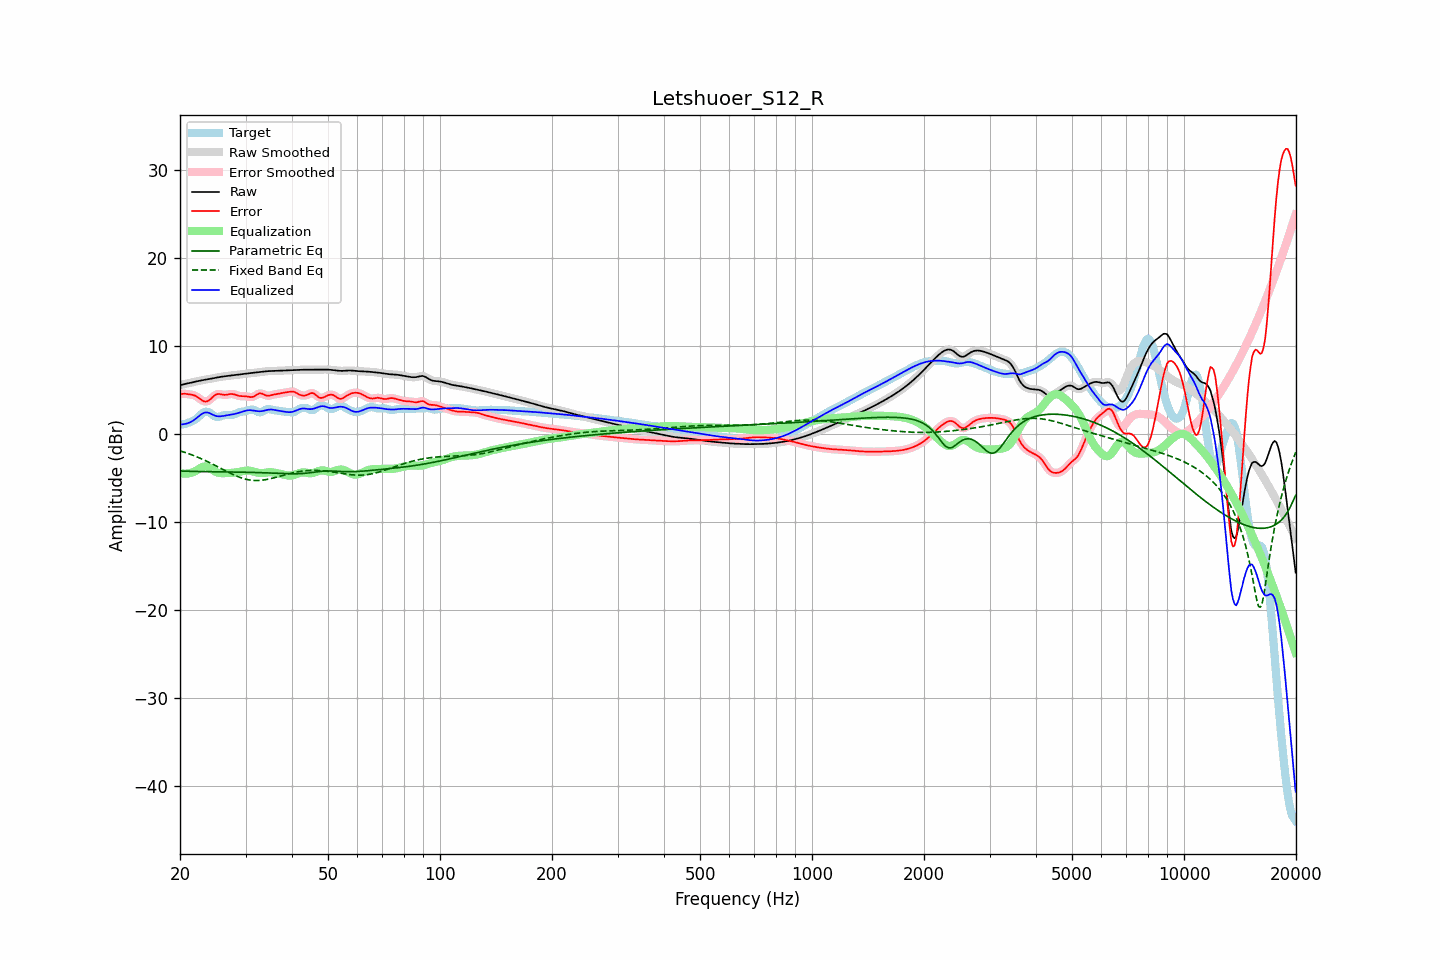

The table this chart was drawn from, first rows:
frequency, raw, error, smoothed, error_smoothed, equalization, parametric_eq, fixed_band_eq, equalized_raw, equalized_smoothed, target
20.00, 5.52, 4.50, 5.52, 4.50, -4.48, -4.25, -1.95, 1.04, 1.04, 1.02
20.20, 5.56, 4.52, 5.56, 4.52, -4.51, -4.25, -2.01, 1.05, 1.05, 1.05
20.40, 5.61, 4.53, 5.61, 4.53, -4.54, -4.26, -2.07, 1.07, 1.07, 1.08
20.61, 5.65, 4.54, 5.65, 4.53, -4.54, -4.26, -2.13, 1.10, 1.10, 1.10
20.81, 5.69, 4.52, 5.69, 4.52, -4.54, -4.27, -2.19, 1.15, 1.15, 1.17
21.02, 5.73, 4.49, 5.73, 4.50, -4.52, -4.27, -2.25, 1.21, 1.21, 1.23
21.23, 5.77, 4.47, 5.77, 4.47, -4.49, -4.28, -2.31, 1.28, 1.28, 1.30
21.44, 5.81, 4.44, 5.81, 4.44, -4.44, -4.28, -2.38, 1.36, 1.36, 1.36
21.66, 5.85, 4.40, 5.85, 4.40, -4.38, -4.29, -2.45, 1.47, 1.47, 1.45
21.87, 5.89, 4.35, 5.89, 4.34, -4.30, -4.29, -2.52, 1.59, 1.59, 1.54
22.09, 5.93, 4.26, 5.93, 4.25, -4.21, -4.29, -2.60, 1.73, 1.73, 1.68
22.31, 5.97, 4.14, 5.97, 4.14, -4.10, -4.30, -2.67, 1.88, 1.88, 1.83
22.54, 6.01, 4.01, 6.01, 4.01, -3.98, -4.30, -2.75, 2.03, 2.03, 2.00
22.76, 6.05, 3.88, 6.05, 3.87, -3.88, -4.30, -2.83, 2.17, 2.17, 2.17
22.99, 6.08, 3.75, 6.08, 3.76, -3.79, -4.31, -2.91, 2.29, 2.29, 2.33
23.22, 6.12, 3.68, 6.12, 3.68, -3.74, -4.31, -2.99, 2.38, 2.38, 2.44
23.45, 6.15, 3.65, 6.15, 3.65, -3.73, -4.31, -3.07, 2.42, 2.42, 2.50
23.69, 6.18, 3.69, 6.18, 3.69, -3.77, -4.32, -3.16, 2.41, 2.41, 2.49
23.92, 6.21, 3.78, 6.21, 3.79, -3.85, -4.32, -3.25, 2.36, 2.36, 2.43
24.16, 6.24, 3.93, 6.24, 3.93, -3.96, -4.32, -3.34, 2.29, 2.29, 2.32
24.40, 6.28, 4.10, 6.28, 4.10, -4.08, -4.33, -3.43, 2.19, 2.20, 2.18
24.65, 6.31, 4.27, 6.31, 4.26, -4.21, -4.33, -3.52, 2.11, 2.11, 2.04
24.89, 6.35, 4.41, 6.35, 4.40, -4.31, -4.33, -3.61, 2.04, 2.04, 1.94
25.14, 6.38, 4.48, 6.38, 4.48, -4.40, -4.33, -3.71, 1.99, 1.99, 1.90
25.39, 6.42, 4.52, 6.42, 4.51, -4.45, -4.34, -3.80, 1.97, 1.97, 1.90
25.65, 6.45, 4.49, 6.45, 4.50, -4.48, -4.34, -3.90, 1.97, 1.97, 1.96
25.91, 6.48, 4.46, 6.48, 4.46, -4.49, -4.34, -3.99, 1.99, 1.99, 2.02
26.16, 6.51, 4.42, 6.51, 4.43, -4.49, -4.34, -4.09, 2.02, 2.02, 2.09
26.43, 6.53, 4.41, 6.53, 4.42, -4.48, -4.35, -4.18, 2.05, 2.05, 2.12
26.69, 6.55, 4.43, 6.55, 4.43, -4.48, -4.35, -4.28, 2.08, 2.08, 2.12
26.96, 6.58, 4.46, 6.58, 4.46, -4.47, -4.35, -4.37, 2.10, 2.10, 2.11
27.23, 6.60, 4.50, 6.60, 4.50, -4.47, -4.35, -4.46, 2.13, 2.13, 2.10
27.50, 6.62, 4.51, 6.62, 4.51, -4.46, -4.36, -4.55, 2.16, 2.16, 2.11
27.77, 6.64, 4.50, 6.64, 4.49, -4.45, -4.36, -4.64, 2.20, 2.20, 2.15
28.05, 6.67, 4.45, 6.66, 4.45, -4.43, -4.36, -4.72, 2.24, 2.24, 2.21
28.33, 6.69, 4.39, 6.69, 4.39, -4.40, -4.36, -4.80, 2.29, 2.29, 2.30
28.62, 6.71, 4.33, 6.71, 4.33, -4.37, -4.37, -4.88, 2.34, 2.34, 2.38
28.90, 6.73, 4.29, 6.73, 4.29, -4.33, -4.37, -4.95, 2.40, 2.40, 2.44
29.19, 6.75, 4.27, 6.75, 4.27, -4.29, -4.37, -5.01, 2.46, 2.46, 2.48
29.48, 6.78, 4.27, 6.78, 4.27, -4.26, -4.38, -5.07, 2.52, 2.52, 2.51
29.78, 6.80, 4.26, 6.80, 4.26, -4.22, -4.38, -5.13, 2.57, 2.57, 2.54
30.08, 6.82, 4.25, 6.82, 4.25, -4.20, -4.38, -5.18, 2.62, 2.62, 2.57
30.38, 6.84, 4.22, 6.84, 4.21, -4.19, -4.39, -5.22, 2.66, 2.66, 2.62
30.68, 6.87, 4.18, 6.87, 4.18, -4.20, -4.39, -5.25, 2.67, 2.67, 2.69
30.99, 6.89, 4.16, 6.89, 4.16, -4.22, -4.40, -5.28, 2.67, 2.67, 2.74
31.30, 6.91, 4.17, 6.91, 4.18, -4.26, -4.40, -5.30, 2.65, 2.65, 2.74
31.61, 6.94, 4.24, 6.94, 4.24, -4.31, -4.41, -5.32, 2.62, 2.62, 2.70
31.93, 6.96, 4.34, 6.96, 4.35, -4.37, -4.41, -5.32, 2.59, 2.59, 2.61
32.24, 6.98, 4.46, 6.98, 4.46, -4.42, -4.42, -5.33, 2.56, 2.56, 2.52
32.57, 7.00, 4.56, 7.00, 4.55, -4.45, -4.42, -5.32, 2.55, 2.55, 2.44
32.89, 7.02, 4.59, 7.02, 4.58, -4.47, -4.43, -5.31, 2.55, 2.55, 2.43
33.22, 7.04, 4.55, 7.04, 4.55, -4.48, -4.43, -5.29, 2.57, 2.57, 2.49
33.55, 7.07, 4.48, 7.07, 4.48, -4.46, -4.44, -5.27, 2.60, 2.60, 2.59
33.89, 7.08, 4.38, 7.08, 4.39, -4.44, -4.45, -5.24, 2.65, 2.65, 2.70
34.23, 7.10, 4.33, 7.10, 4.33, -4.41, -4.45, -5.20, 2.69, 2.69, 2.77
34.57, 7.11, 4.31, 7.11, 4.32, -4.39, -4.46, -5.16, 2.73, 2.73, 2.81
34.92, 7.12, 4.34, 7.12, 4.34, -4.37, -4.47, -5.12, 2.75, 2.75, 2.78
35.27, 7.13, 4.39, 7.13, 4.38, -4.38, -4.48, -5.08, 2.74, 2.74, 2.74
35.62, 7.13, 4.44, 7.13, 4.43, -4.41, -4.48, -5.03, 2.72, 2.72, 2.69
35.97, 7.14, 4.48, 7.14, 4.47, -4.45, -4.49, -4.99, 2.69, 2.69, 2.66
... 635 more rows
